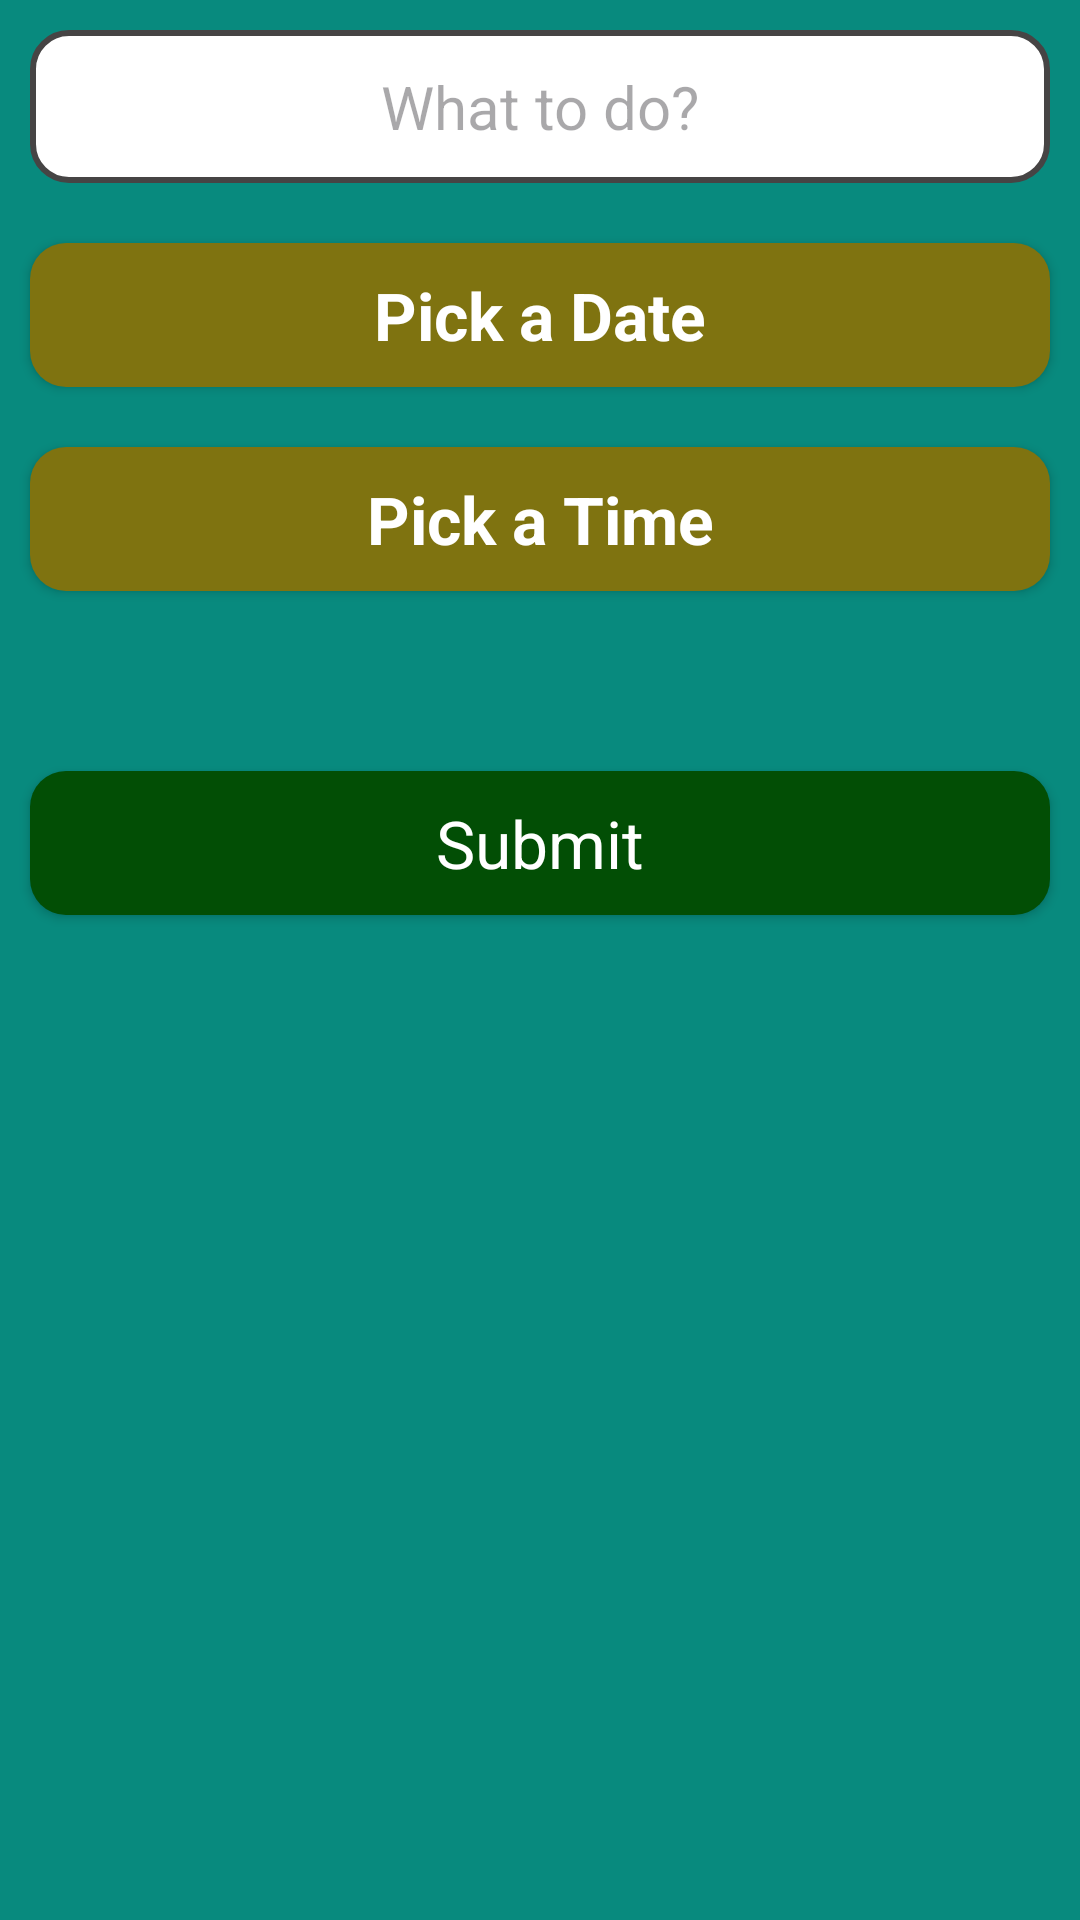

Here is an Android app screen rendered from its layout file. Give the layout XML and the strings, colors and styles it references.
<!-- AndroidManifest.xml: application theme Theme.TODO_LIST2401 -->
<!-- res/layout/fragment_add_note.xml -->
<?xml version="1.0" encoding="utf-8"?>
<LinearLayout xmlns:android="http://schemas.android.com/apk/res/android"
    xmlns:tools="http://schemas.android.com/tools"
    android:layout_width="match_parent"
    android:layout_height="match_parent"
    android:background="#088A7E"
    android:orientation="vertical"
    tools:context=".AddNoteFragment">


    <EditText
        android:id="@+id/titleET"
        android:layout_width="match_parent"
        android:layout_height="wrap_content"
        android:layout_margin="10dp"
        android:background="@drawable/et_bg"
        android:hint="What to do?"
        android:inputType="text"
        android:padding="12dp"
        android:textAlignment="center"
        android:textSize="20sp" />

    <androidx.appcompat.widget.AppCompatButton
        android:id="@+id/dateBtn"
        android:layout_width="match_parent"
        android:layout_height="wrap_content"
        android:layout_margin="10dp"
        android:background="@drawable/btn_bg"
        android:text="Pick a Date"
        android:textAppearance="@style/TextAppearance.Material3.TitleLarge"
        android:textColor="@color/white"
        android:textStyle="bold" />


    <androidx.appcompat.widget.AppCompatButton
        android:id="@+id/timeBtn"
        android:layout_width="match_parent"
        android:layout_height="wrap_content"
        android:layout_margin="10dp"
        android:background="@drawable/btn_bg"
        android:text="Pick a Time"
        android:textAppearance="@style/TextAppearance.Material3.TitleLarge"
        android:textColor="@color/white"
        android:textStyle="bold" />


    <androidx.appcompat.widget.AppCompatButton
        android:id="@+id/submitBtn"
        android:layout_width="match_parent"
        android:layout_height="wrap_content"
        android:layout_marginHorizontal="10dp"
        android:layout_marginTop="50dp"
        android:background="@drawable/btn_bg"
        android:backgroundTint="#024E05"
        android:text="Submit"
        android:textAllCaps="false"
        android:textAppearance="@style/TextAppearance.Material3.TitleLarge"
        android:textColor="@color/white" />


</LinearLayout>
<!-- resources referenced by this layout -->
<resources>
  <!-- drawable btn_bg (drawable) -->
  <?xml version="1.0" encoding="utf-8"?>
  <shape xmlns:android="http://schemas.android.com/apk/res/android">
  
      <corners android:radius="12dp"/>
      <solid android:color="#7F7310"/>
  
  
  
  </shape>
  <!-- drawable et_bg (drawable) -->
  <?xml version="1.0" encoding="utf-8"?>
  <shape xmlns:android="http://schemas.android.com/apk/res/android">
  
      <solid android:color="#FFFFFF" />
      <stroke
          android:width="2dp"
          android:color="#464444" />
      <corners android:radius="12dp" />
  </shape>
  <style name="Theme.TODO_LIST2401" parent="Base.Theme.TODO_LIST2401" />
  <style name="Base.Theme.TODO_LIST2401" parent="Theme.Material3.DayNight.NoActionBar">
          
          
      </style>
  <!-- not gathered from this repository: default colours our renderer supplied (Android Studio template values) -->
  <color name="white">#FFFFFFFF</color>
</resources>
